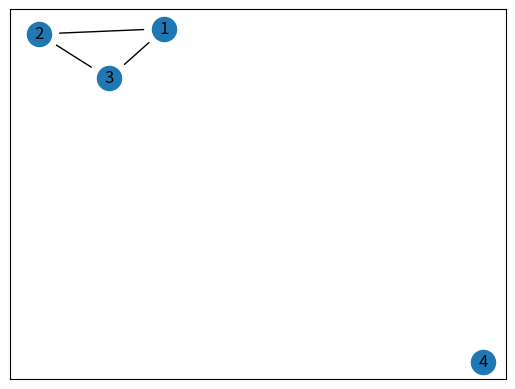

The matplotlib source for this figure:
import matplotlib.pyplot as plt
import networkx as nx

# Creates the graph
G = nx.Graph()

# Creates the edges
G.add_edge(1, 2)
G.add_edge(1, 3)
G.add_edge(2, 3)

# Node without edge
G.add_node(4)


# Creates the layout and draws the graph
pos = nx.spring_layout(G)
fig, ax = plt.subplots()

# Edge characteristics
nx.draw_networkx(
    G,
    pos=pos,
    arrows=True,
    arrowstyle="-",
    min_source_margin=15,
    min_target_margin=15,
    with_labels=True,
)

plt.show()
